Run: headless pygame with SDL's dummy video driver; simulated clock (each Clock.tick advances the game by its frame time, no real sleeping); random seed 0; keys injected as events and as key.get_pressed() state; no mouse input.
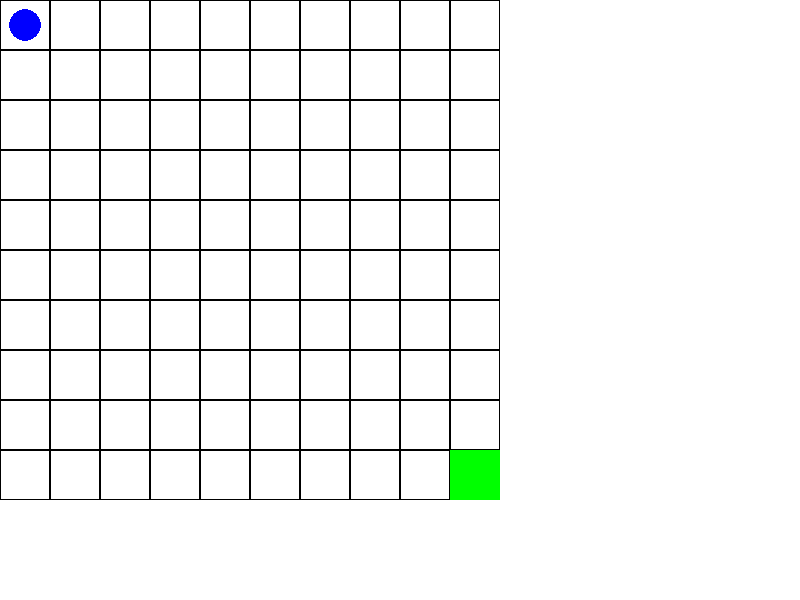
Frame 1 of 2 · flips 1–60 · no input
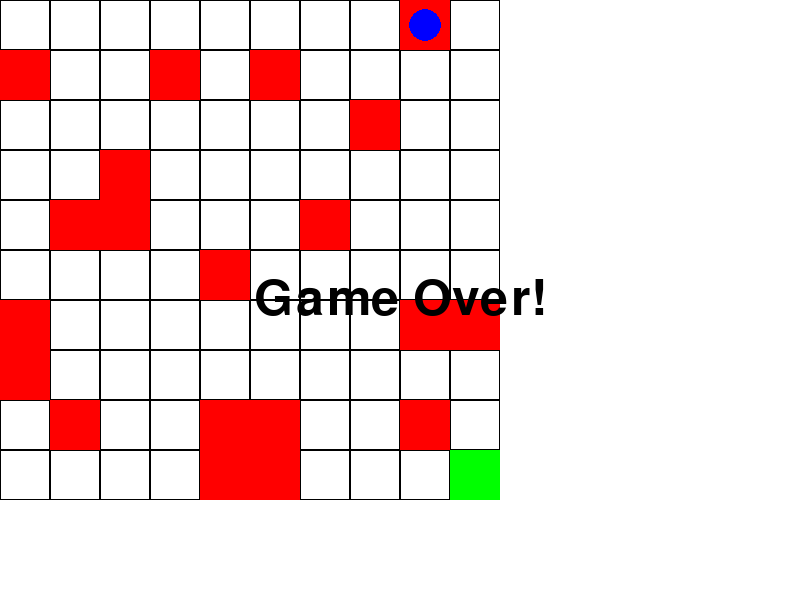
Frame 2 of 2 · flips 61–180 · tapped SPACE, RETURN · held RIGHT (→), D (game ended)

The pygame program that drew these frames:

import pygame
import sys

# Initialize Pygame
pygame.init()

# Screen dimensions
width, height = 800, 600
screen = pygame.display.set_mode((width, height))
pygame.display.set_caption("Floor is Lava")

# Colors
WHITE = (255, 255, 255)
BLACK = (0, 0, 0)
RED = (255, 0, 0)
GREEN = (0, 255, 0)
BLUE = (0, 0, 255)

# Grid settings
grid_size = 10
square_size = 50

# Player settings
player_pos = [0, 0]
player_radius = square_size // 3  # Radius of the player circle

# Fixed lava positions (example positions)
lava_positions = [
    [2, 3], [4, 5], [1, 8], [7, 2], 
    [9, 6], [3, 1], [6, 4], [5, 9], 
    [8, 0], [2, 4], [5, 1], [4, 9], 
    [8, 6], [0, 7], [4, 8], [5, 8], 
    [0, 1], [8, 8], [0, 6], [1, 4]
]  
# Adjust as needed

# Checkpoint position
checkpoint_pos = [grid_size - 1, grid_size - 1]

# Game loop
clock = pygame.time.Clock()
running = True
game_over = False
win = False

while running:
    for event in pygame.event.get():
        if event.type == pygame.QUIT:
            running = False
    
    # Get keys pressed
    keys = pygame.key.get_pressed()
    if not game_over and not win:
        if keys[pygame.K_LEFT] and player_pos[0] > 0:
            player_pos[0] -= 1
        if keys[pygame.K_RIGHT] and player_pos[0] < grid_size - 1:
            player_pos[0] += 1
        if keys[pygame.K_UP] and player_pos[1] > 0:
            player_pos[1] -= 1
        if keys[pygame.K_DOWN] and player_pos[1] < grid_size - 1:
            player_pos[1] += 1
    
    # Check for collision with lava
    if player_pos in lava_positions:
        game_over = True
        print("Game Over!")
    
    # Check for reaching the checkpoint
    if player_pos == checkpoint_pos:
        win = True
        game_over = True
        print("You Win!")

    # Draw everything
    screen.fill(WHITE)
    
    # Draw the grid
    for row in range(grid_size):
        for col in range(grid_size):
            rect = pygame.Rect(col * square_size, row * square_size, square_size, square_size)
            pygame.draw.rect(screen, BLACK, rect, 1)
    
    # Draw the lava squares if the game is over
    if game_over:
        for lava in lava_positions:
            rect = pygame.Rect(lava[0] * square_size, lava[1] * square_size, square_size, square_size)
            pygame.draw.rect(screen, RED, rect)
        # Display game result message
        if win:
            font = pygame.font.Font(None, 74)
            text = font.render("YOU WIN!", True, BLACK)
            screen.blit(text, (width // 2 - text.get_width() // 2, height // 2 - text.get_height() // 2))
        else:
            font = pygame.font.Font(None, 74)
            text = font.render("Game Over!", True, BLACK)
            screen.blit(text, (width // 2 - text.get_width() // 2, height // 2 - text.get_height() // 2))
    
    # Draw the checkpoint
    rect = pygame.Rect(checkpoint_pos[0] * square_size, checkpoint_pos[1] * square_size, square_size, square_size)
    pygame.draw.rect(screen, GREEN, rect)
    
    # Draw the player (circle that doesn't fit completely)
    player_center = (player_pos[0] * square_size + square_size // 2, player_pos[1] * square_size + square_size // 2)
    pygame.draw.circle(screen, BLUE, player_center, player_radius)
    
    pygame.display.flip()
    clock.tick(10)
    
    # Add a delay on game over to allow the player to see the revealed lava and game over message
    if game_over:
        pygame.time.wait(2000)  # Wait for 2000 milliseconds (2 seconds)
        running = False  # Exit the loop after the delay

pygame.quit()
sys.exit()
